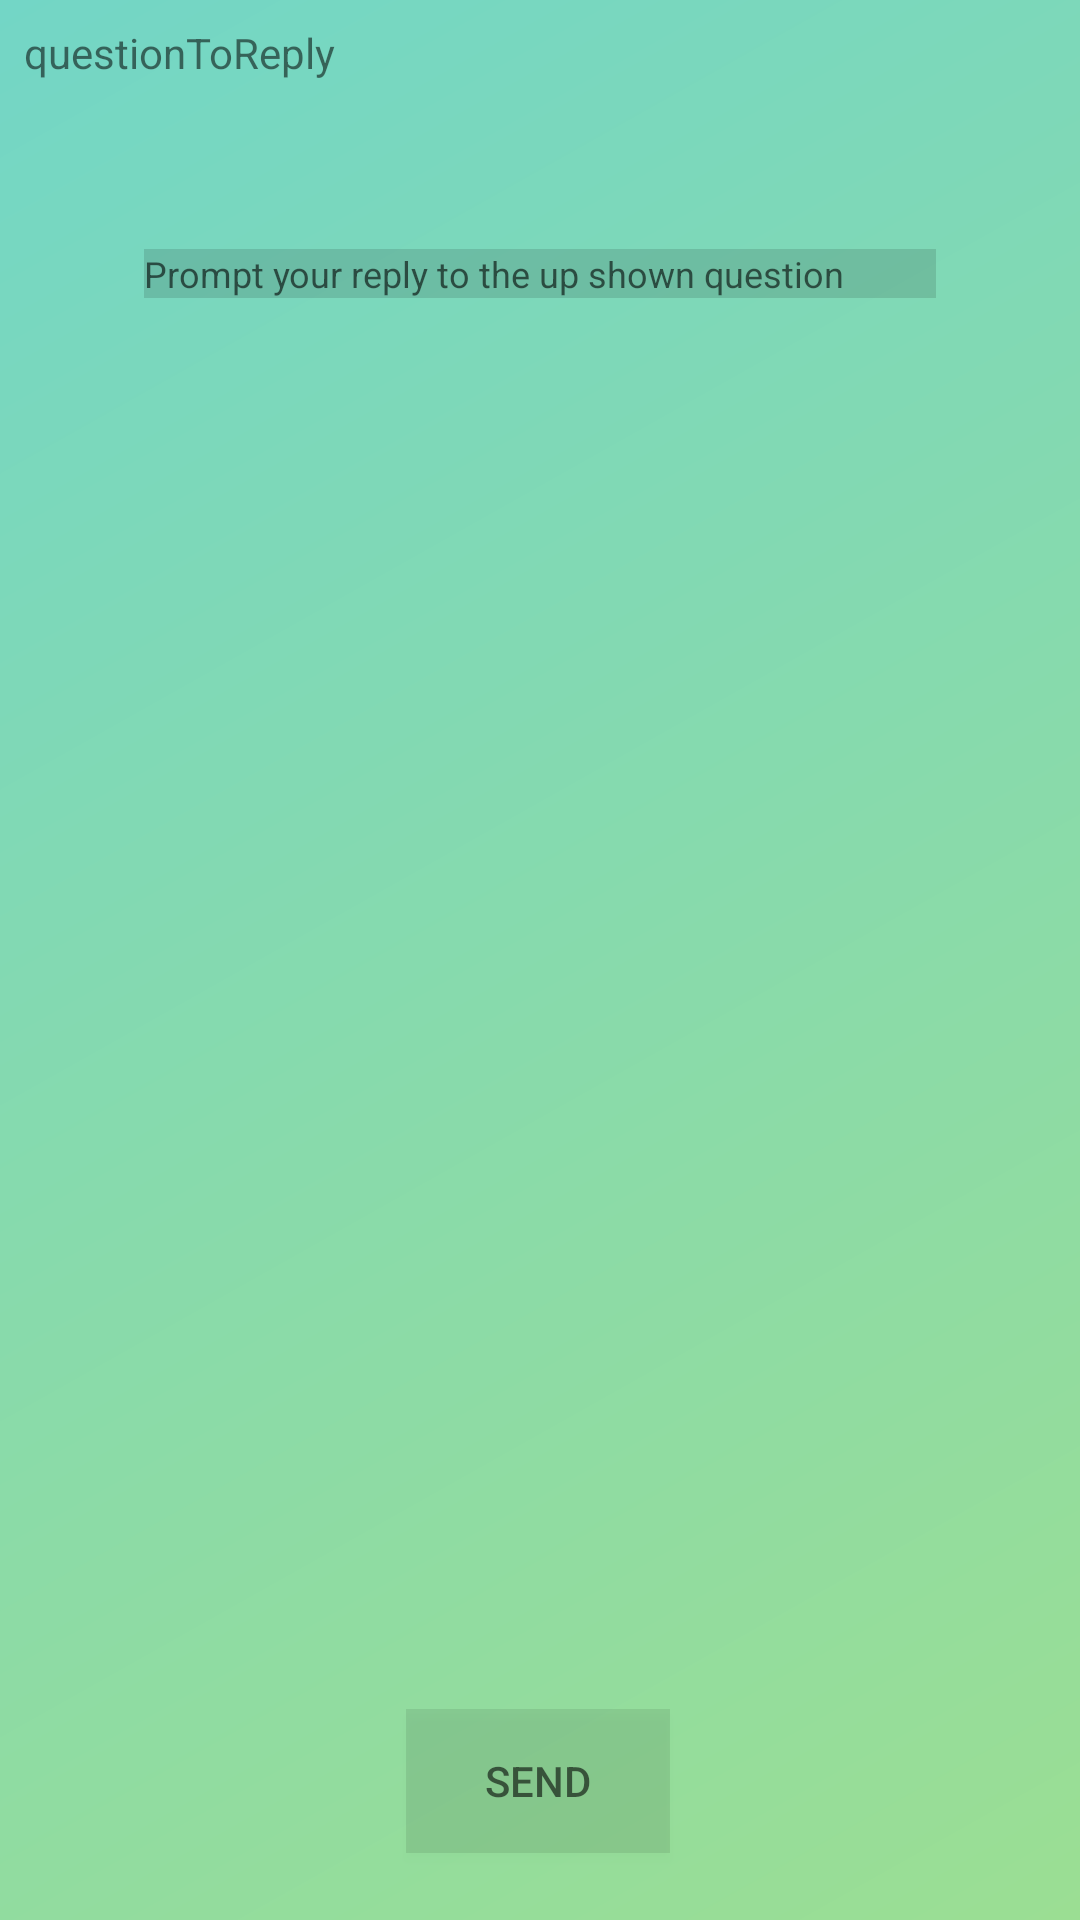

Reconstruct the res/layout file that produces this screen, plus the resources it refers to.
<!-- AndroidManifest.xml: application theme AppTheme -->
<!-- res/layout/activity_ask_replay_pop.xml -->
<?xml version="1.0" encoding="utf-8"?>
<android.support.constraint.ConstraintLayout xmlns:android="http://schemas.android.com/apk/res/android"
    xmlns:app="http://schemas.android.com/apk/res-auto"
    xmlns:tools="http://schemas.android.com/tools"
    android:layout_width="match_parent"
    android:layout_height="match_parent"
    android:background="@drawable/gradient_bg"
    tools:context=".askReplayPop">

    <TextView
        android:id="@+id/questionToReply"
        android:layout_width="0dp"
        android:layout_height="wrap_content"
        android:layout_marginStart="8dp"
        android:layout_marginTop="8dp"
        android:layout_marginEnd="8dp"
        android:text="questionToReply"
        app:layout_constraintEnd_toEndOf="parent"
        app:layout_constraintStart_toStartOf="parent"
        app:layout_constraintTop_toTopOf="parent" />

    <LinearLayout
        android:id="@+id/linearLayout3"
        android:layout_width="match_parent"
        android:layout_height="0dp"
        android:layout_marginStart="8dp"
        android:layout_marginTop="16dp"
        android:layout_marginEnd="8dp"
        android:layout_weight="4"
        app:layout_constraintEnd_toEndOf="parent"
        app:layout_constraintStart_toStartOf="parent"
        app:layout_constraintTop_toBottomOf="@+id/questionToReply">

        <EditText
            android:id="@+id/questionResponse"
            android:layout_width="match_parent"
            android:layout_height="match_parent"
            android:layout_margin="40dp"
            android:background="@color/lightGreyTransparent"
            android:gravity="top|left"
            android:hint="Prompt your reply to the up shown question"

            android:textSize="12sp" />

    </LinearLayout>

    <Button
        android:id="@+id/sendResponse"
        android:layout_width="wrap_content"
        android:layout_height="wrap_content"
        android:layout_marginStart="8dp"
        android:layout_marginTop="8dp"
        android:layout_marginEnd="8dp"
        android:layout_marginBottom="8dp"
        android:background="@color/lightGreyTransparent"
        android:alpha="0.7"
        android:text="Send"
        app:layout_constraintBottom_toBottomOf="parent"
        app:layout_constraintEnd_toEndOf="parent"
        app:layout_constraintHorizontal_bias="0.498"
        app:layout_constraintStart_toStartOf="parent"
        app:layout_constraintTop_toBottomOf="@+id/linearLayout3"
        app:layout_constraintVertical_bias="0.967" />
</android.support.constraint.ConstraintLayout>
<!-- resources referenced by this layout -->
<resources>
  <color name="lightGreyTransparent">#20000000</color>
  <!-- drawable gradient_bg (drawable) -->
  <?xml version="1.0" encoding="utf-8"?>
      <shape xmlns:android="http://schemas.android.com/apk/res/android">
          <gradient
              android:type="linear"
              android:endColor="#73D6C6"
              android:startColor="#9BDE93"
              android:angle="135"/>
      </shape>
  <style name="AppTheme" parent="Theme.AppCompat.Light.DarkActionBar">
          
          <item name="colorPrimary">@color/colorPrimary</item>
          <item name="colorPrimaryDark">@color/colorPrimaryDark</item>
          <item name="colorAccent">@color/colorAccent</item>
      </style>
  <color name="colorPrimary">#008577</color>
  <color name="colorPrimaryDark">#00574B</color>
  <color name="colorAccent">#D81B60</color>
</resources>
